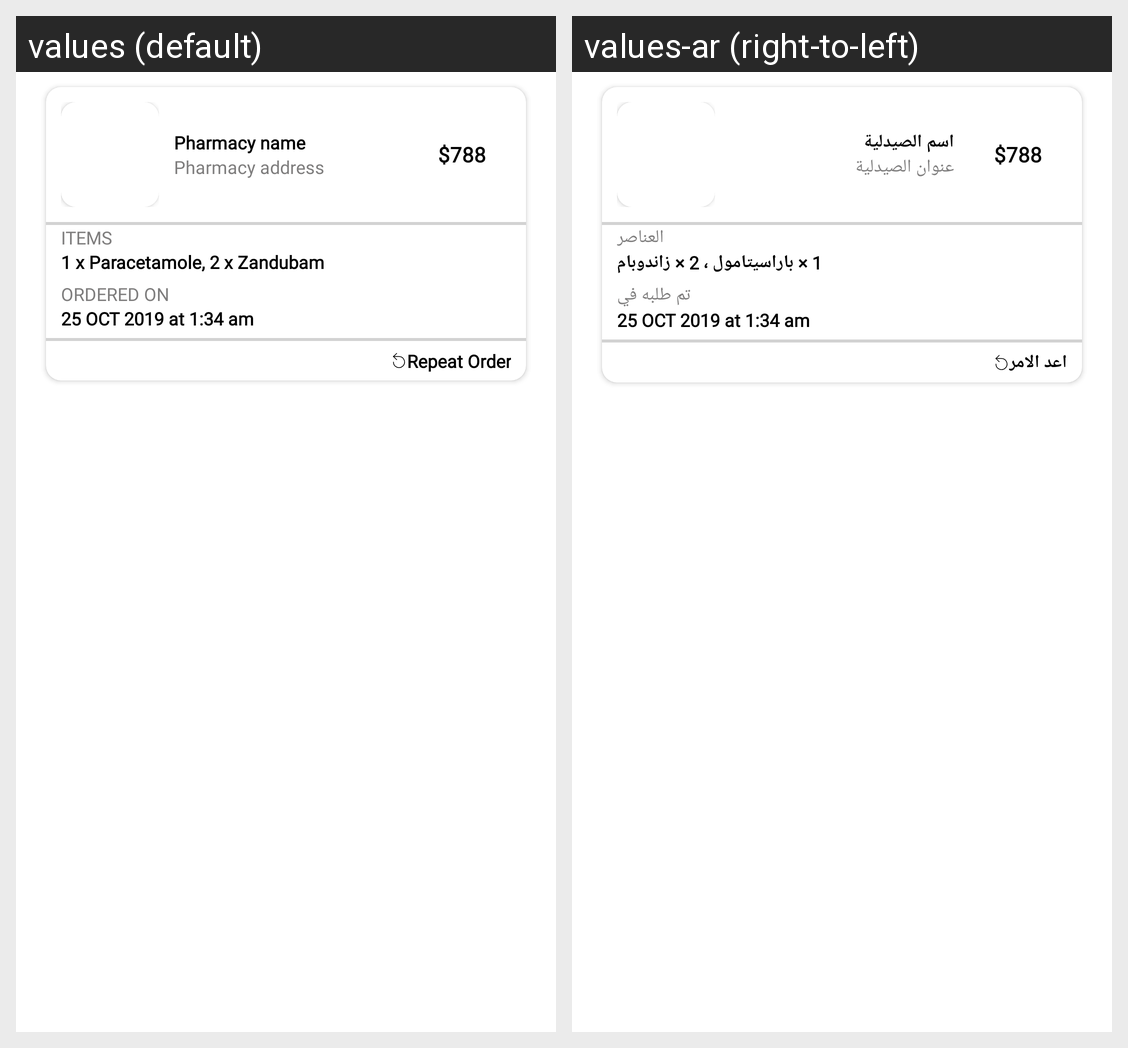

Strings drawn on this Android screen and how each of the app's shown locales translates them:
Android screen res/layout/extra_layout.xml rendered under 2 locales, left to right: values (default), values-ar (right-to-left). Device: Nexus 5 (rendered at 1080×1920; each locale shown at half size, 540×960, under a caption strip naming it); theme Theme.Medicale.
Strings drawn on this screen, with the default value and each locale's value (text and hints the layout hard-codes, and strings that could not be matched under every locale, appear in the picture but are not listed):

pharmacy_name
  values: Pharmacy name
  values-ar: اسم الصيدلية

pharmacy_address
  values: Pharmacy address
  values-ar: عنوان الصيدلية

items
  values: ITEMS
  values-ar: العناصر

_1_x_paracetamole_2_x_zandubam
  values: 1 x Paracetamole, 2 x Zandubam
  values-ar: 1 × باراسيتامول ، 2 × زاندوبام

ordered_on
  values: ORDERED ON
  values-ar: تم طلبه في

repeat_order
  values: Repeat Order
  values-ar: اعد الامر
